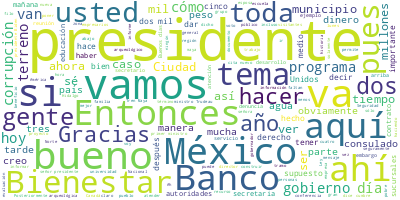

Source data for this figure (header and first rows):
Participante, Texto, Sentimiento, Palabras, Dia, Mes, Anio
PRESIDENTE ANDRES MANUEL LOPEZ OBRADOR, Buenos días., 0.0, 2, 05, 01, 2023
PRESIDENTE ANDRES MANUEL LOPEZ OBRADOR, Bueno, vamos a informar sobre el avance …, 0.0, 71, 05, 01, 2023
PRESIDENTE ANDRES MANUEL LOPEZ OBRADOR, Y se va a ir dando a conocer lo nuevo qu…, 0.0, 58, 05, 01, 2023
PRESIDENTE ANDRES MANUEL LOPEZ OBRADOR, Y luego Marcelo Ebrard, secretario de Re…, 0.0, 30, 05, 01, 2023
PRESIDENTE ANDRES MANUEL LOPEZ OBRADOR, Son los dos temas que tenemos para hoy. …, 0.0, 59, 05, 01, 2023
DIEGO PRIETO HERNADEZ, Muy buenos días, presidente, canciller, …, 0.0, 30, 05, 01, 2023
DIEGO PRIETO HERNADEZ, Vamos a dar cuenta, en primer término, d…, 0.0, 78, 05, 01, 2023
DIEGO PRIETO HERNADEZ, Posteriormente, el trabajo de excavación…, 0.0, 30, 05, 01, 2023
DIEGO PRIETO HERNADEZ, En cuanto a la recuperación de materiale…, 0.0, 49, 05, 01, 2023
DIEGO PRIETO HERNADEZ, Por lo que hace a la recuperación de bie…, 0.0, 74, 05, 01, 2023
DIEGO PRIETO HERNADEZ, Por otro lado, de esa cantidad de bienes…, 0.0, 83, 05, 01, 2023
DIEGO PRIETO HERNADEZ, Por otro lado, se han recuperado 463 osa…, 0.0, 48, 05, 01, 2023
DIEGO PRIETO HERNADEZ, En los tramos 6 y 7 empezamos ya a recup…, 0.0, 77, 05, 01, 2023
DIEGO PRIETO HERNADEZ, Vamos entonces avanzando en la infografí…, 0.0, 69, 05, 01, 2023
DIEGO PRIETO HERNADEZ, El día de hoy quisiera presentarles, com…, 0.0, 49, 05, 01, 2023
PREGUNTA, La zona arqueológica de Chichén Itzá, en…, 0.0, 46, 05, 01, 2023
PREGUNTA, Esta espectacular ciudad maya tuvo una e…, 0.0, 39, 05, 01, 2023
PREGUNTA, En la actualidad, junto con Teotihuacan,…, 0.0, 65, 05, 01, 2023
PREGUNTA, Entre los años 900 al 1200 de nuestra er…, 0.0, 32, 05, 01, 2023
PREGUNTA, Fue una ciudad cosmopolita que mantuvo e…, 0.0, 42, 05, 01, 2023
PREGUNTA, Las investigaciones arqueológicas desde …, 0.0, 59, 05, 01, 2023
PREGUNTA, Con una afluencia anual, que supera los …, 0.0, 77, 05, 01, 2023
PREGUNTA, Por su parte, con el Programa de Mejoram…, 0.0, 69, 05, 01, 2023
PREGUNTA, Además, hemos concluido el proyecto ejec…, 0.0, 52, 05, 01, 2023
PREGUNTA, En la ciudad prehispánica de Chichén Itz…, 0.0, 54, 05, 01, 2023
DIEGO PRIETO HERNADEZ, Es todo, presidente., 0.0, 3, 05, 01, 2023
MARCELO EBRARD CASAUBON, Con su permiso, señor presidente. Buenos…, 0.0, 14, 05, 01, 2023
MARCELO EBRARD CASAUBON, Bueno, informarles del avance que tiene …, 0.0, 17, 05, 01, 2023
MARCELO EBRARD CASAUBON, El día lunes tenemos la llegada del pres…, 0.0, 47, 05, 01, 2023
MARCELO EBRARD CASAUBON, Van a tener una charla privada, particip…, 0.0, 41, 05, 01, 2023
MARCELO EBRARD CASAUBON, Posteriormente, vamos a tener la reunión…, 0.0, 13, 05, 01, 2023
MARCELO EBRARD CASAUBON, ¿Quiénes participan en esa reunión bilat…, 0.0, 6, 05, 01, 2023
MARCELO EBRARD CASAUBON, Por parte de los Estados Unidos: Antony …, 0.0, 62, 05, 01, 2023
MARCELO EBRARD CASAUBON, Por parte de México: el de la voz; el se…, 0.0, 86, 05, 01, 2023
MARCELO EBRARD CASAUBON, Tendremos esa reunión bilateral, estamos…, 0.0, 17, 05, 01, 2023
MARCELO EBRARD CASAUBON, Llegaría a partir de esa hora también aq…, 0.0, 83, 05, 01, 2023
MARCELO EBRARD CASAUBON, Para el día martes, martes 10 de enero, …, 0.0, 57, 05, 01, 2023
MARCELO EBRARD CASAUBON, Posteriormente, vamos a tener un almuerz…, 0.0, 15, 05, 01, 2023
MARCELO EBRARD CASAUBON, Concluido el almuerzo de trabajo, tendre…, 0.0, 64, 05, 01, 2023
MARCELO EBRARD CASAUBON, Para el día miércoles tenemos estimado e…, 0.0, 33, 05, 01, 2023
MARCELO EBRARD CASAUBON, Tendrán, posteriormente, un breve saludo…, 0.0, 39, 05, 01, 2023
MARCELO EBRARD CASAUBON, Pasadas las 11:15 de la mañana se inicia…, 0.0, 79, 05, 01, 2023
MARCELO EBRARD CASAUBON, Posteriormente, terminada la reunión bil…, 0.0, 44, 05, 01, 2023
MARCELO EBRARD CASAUBON, Este es el programa hasta el día de hoy., 0.0, 9, 05, 01, 2023
MARCELO EBRARD CASAUBON, ¿Qué son los temas principales o primord…, 0.0, 10, 05, 01, 2023
MARCELO EBRARD CASAUBON, Primero, diversidad, equidad e inclusión…, 0.0, 5, 05, 01, 2023
MARCELO EBRARD CASAUBON, El segundo, cambio climático y medio amb…, 0.0, 41, 05, 01, 2023
MARCELO EBRARD CASAUBON, Competitividad de la región, qué tenemos…, 0.0, 13, 05, 01, 2023
MARCELO EBRARD CASAUBON, Migración y desarrollo., 0.0, 3, 05, 01, 2023
MARCELO EBRARD CASAUBON, Salud, después de la experiencia que tuv…, 0.0, 10, 05, 01, 2023
MARCELO EBRARD CASAUBON, Y, por supuesto, seguridad, cómo podemos…, 0.0, 20, 05, 01, 2023
MARCELO EBRARD CASAUBON, El presidente López Obrador nos ha marca…, 0.0, 83, 05, 01, 2023
MARCELO EBRARD CASAUBON, Este es el programa, señor presidente, q…, 0.0, 25, 05, 01, 2023
MARCELO EBRARD CASAUBON, Muchas gracias., 0.0, 2, 05, 01, 2023
PRESIDENTE ANDRES MANUEL LOPEZ OBRADOR, Sí, van a darse mensajes informativos, y…, 0.0, 52, 05, 01, 2023
PRESIDENTE ANDRES MANUEL LOPEZ OBRADOR, Estamos valorando lo de las mañaneras, t…, 0.0, 66, 05, 01, 2023
PRESIDENTE ANDRES MANUEL LOPEZ OBRADOR, Y vamos…, 0.0, 2, 05, 01, 2023
PREGUNTA, ¿Va a haber conferencia de Biden y usted…, 0.0, 13, 05, 01, 2023
PRESIDENTE ANDRES MANUEL LOPEZ OBRADOR, Sí, nos vamos a encontrar., 0.0, 5, 05, 01, 2023
PREGUNTA, Pero, ¿conferencias va a haber?, 0.0, 5, 05, 01, 2023
... 241 more rows
